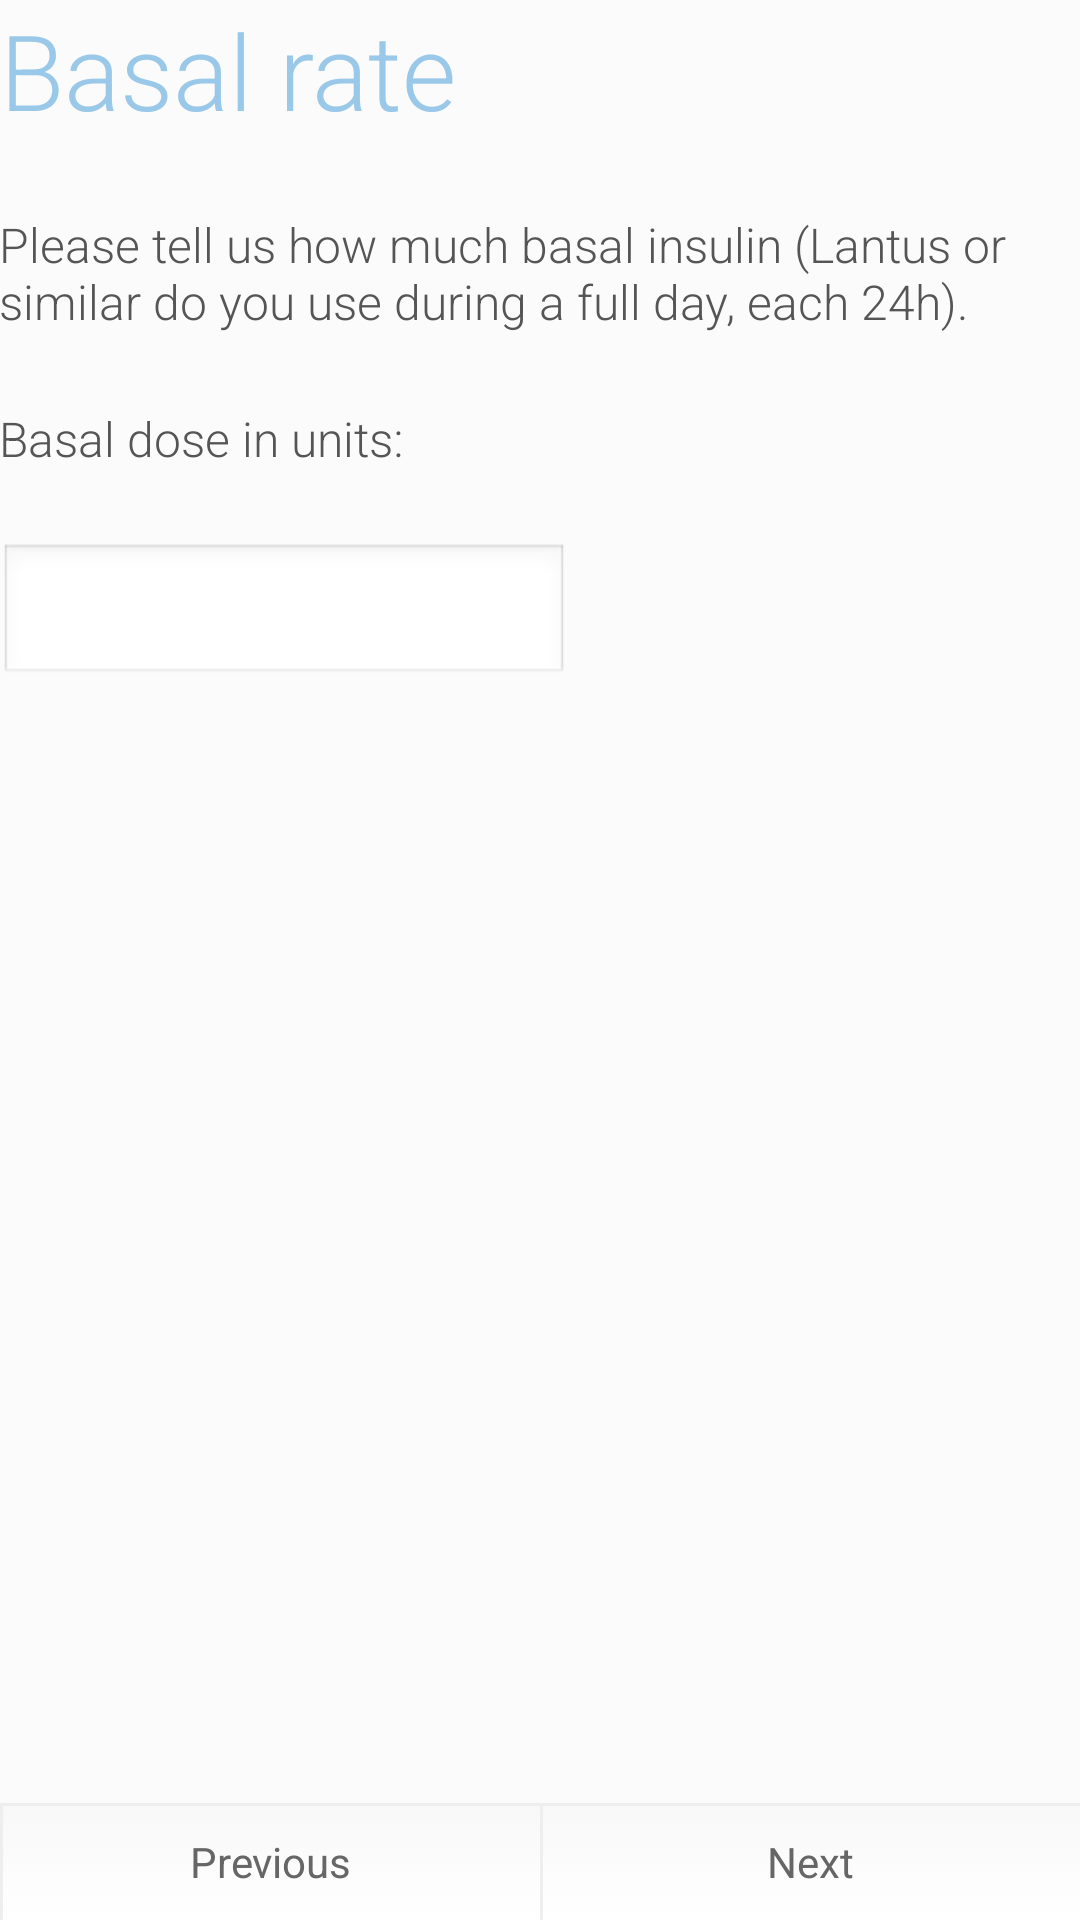

This screen was rendered from an Android layout file. Write that file and the resources it references.
<!-- AndroidManifest.xml: application theme AppTheme -->
<!-- res/layout/activity_setup_4.xml -->
<RelativeLayout xmlns:android="http://schemas.android.com/apk/res/android"
    xmlns:tools="http://schemas.android.com/tools"
    android:layout_width="match_parent"
    android:layout_height="match_parent"
    android:background="@color/light_grey_background">
    
    <ScrollView
	  android:layout_width="match_parent"
	  android:layout_height="match_parent"
	  android:layout_marginBottom="50dp">
	  
  		<RelativeLayout
		    android:layout_width="match_parent"
		    android:layout_height="wrap_content"
		    android:paddingBottom="@dimen/activity_vertical_margin"
		    android:paddingLeft="@dimen/activity_horizontal_margin"
		    android:paddingRight="@dimen/activity_horizontal_margin"
		    android:paddingTop="@dimen/activity_vertical_margin"
		    android:background="@color/light_grey_background">

  		       <TextView
                    android:id="@+id/setup_fragment_4_text_view_title"
                    android:layout_width="wrap_content"
                    android:layout_height="wrap_content"
                    android:layout_alignParentLeft="true"
                    android:layout_alignParentTop="true"
                    android:fontFamily="sans-serif-light"
                    android:gravity="center"
                    android:text="@string/setup_fragment_3_text_view_title"
                    android:textColor="@color/light_blue_text"
                    android:textSize="35sp" />
  		    
  		    
                <TextView
                    android:id="@+id/setup_fragment_4_text_view_1"
                    android:layout_width="wrap_content"
                    android:layout_height="wrap_content"
                    android:layout_alignParentLeft="true"
                    android:fontFamily="sans-serif-light"
                    android:gravity="left"
                    android:layout_marginTop="24dp"
                    android:layout_below="@+id/setup_fragment_4_text_view_title"
                    android:text="@string/setup_fragment_4_text_view_1"
                    android:textColor="@color/dark_grey_text"
                    android:textSize="16sp" />

            <TextView
                android:id="@+id/setup_fragment_4_text_view_2"
                android:layout_width="wrap_content"
                android:layout_height="wrap_content"
                android:layout_alignParentLeft="true"
                android:fontFamily="sans-serif-light"
                android:gravity="left"
                android:layout_marginTop="24dp"
                android:layout_below="@+id/setup_fragment_4_text_view_1"
                android:text="@string/setup_fragment_4_text_view_2"
                android:textColor="@color/dark_grey_text"
                android:textSize="16sp" />

            <EditText
                android:layout_width="wrap_content"
                android:layout_height="wrap_content"
                android:inputType="number"
                android:ems="10"
                android:id="@+id/setup_fragment_4_edit_text_1"
                android:layout_below="@+id/setup_fragment_4_text_view_2"
                android:layout_alignParentLeft="true"
                android:gravity="left"
                android:layout_marginTop="24dp"
                android:textColor="@color/dark_grey_text"
                android:textSize="16sp"
                android:layout_alignParentStart="true" />


        </RelativeLayout>
		
	</ScrollView>
	
 	<LinearLayout
        android:layout_width="match_parent"
        android:layout_height="wrap_content"
        android:layout_alignParentBottom="true"
        android:layout_marginRight="0dp"
        android:layout_marginLeft="0dp"
        android:layout_marginBottom="0dp"
        android:orientation="horizontal" >
  		
			<Button
                android:id="@+id/setup_fragment_4_button_previous"
                style="@style/grey_bottom_button"
                android:layout_weight="1" 
                android:layout_width="0dp"
                android:layout_height="wrap_content"
                android:background="@drawable/grey_bottom_buttons"
                android:text="@string/button_previous"
                android:onClick="previousPage"/>
			
            <Button
                android:id="@+id/setup_fragment_4_button_next"
                style="@style/grey_bottom_button"
                android:layout_weight="1" 
                android:layout_width="0dp"
                android:layout_height="wrap_content"
                android:background="@drawable/grey_bottom_buttons"
                android:text="@string/button_next"
                android:onClick="nextPage4" />
            
    </LinearLayout>

</RelativeLayout>
<!-- resources referenced by this layout -->
<resources>
  <color name="dark_grey_text">#555555</color>
  <color name="light_blue_text">#9ac8e9</color>
  <color name="light_grey_background">#FBFBFB</color>
  <!-- drawable grey_bottom_buttons: vector/xml drawable (drawable, 2059 chars, omitted) -->
  <string name="button_next">Next</string>
  <string name="button_previous">Previous</string>
  <string name="setup_fragment_3_text_view_title">Basal rate</string>
  <string name="setup_fragment_4_text_view_1">Please tell us how much basal insulin (Lantus or similar do you use during a full day, each 24h).</string>
  <string name="setup_fragment_4_text_view_2">Basal dose in units:</string>
  <style name="grey_bottom_button">
          <item name="android:textColor">@color/dark_grey_button_text</item>
          <item name="android:background">@drawable/grey_bottom_buttons</item>
      </style>
  <style name="AppTheme" parent="AppBaseTheme">
          
      </style>
  <color name="dark_grey_button_text">#666666</color>
  <style name="AppBaseTheme" parent="android:Theme.Light">
          
      </style>
</resources>
